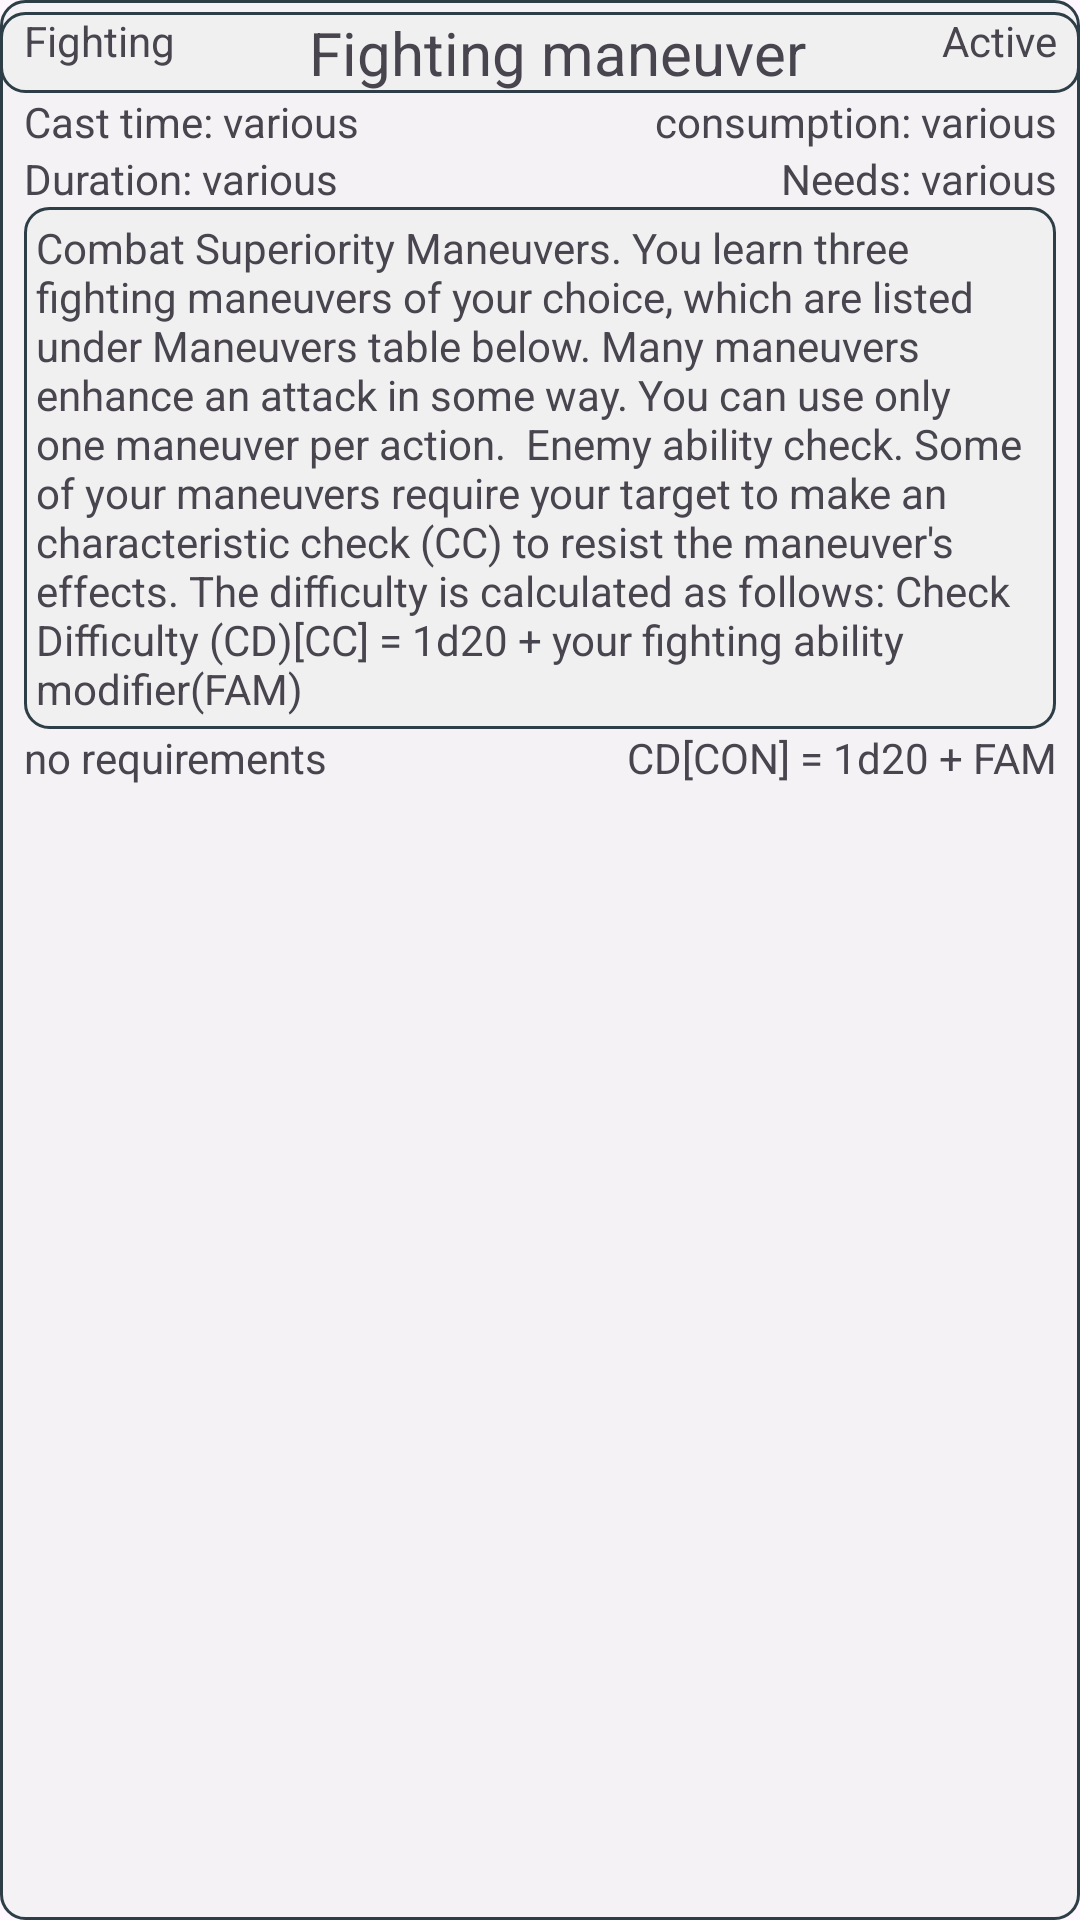

Write the Android layout XML for this screen, with the resource values it uses.
<!-- AndroidManifest.xml: application theme Theme.DND6CharactersApp -->
<!-- res/layout/features_element.xml -->
<?xml version="1.0" encoding="utf-8"?>
<LinearLayout xmlns:android="http://schemas.android.com/apk/res/android"
    android:layout_width="match_parent"
    android:layout_height="wrap_content"
    android:background="@drawable/action_card_elements"
    android:orientation="vertical">
    <LinearLayout
        android:layout_width="match_parent"
        android:layout_height="wrap_content"
        android:orientation="horizontal"
        android:background="@drawable/action_card_elements"
        android:layout_marginTop="4dp">
        <TextView
            android:id="@+id/skill_type"
            android:layout_width="wrap_content"
            android:layout_height="wrap_content"
            android:layout_weight="5"
            android:gravity="start"
            android:layout_gravity="start"
            android:layout_marginStart="8dp"
            android:text="Fighting"
            />
        <TextView
            android:id="@+id/feature_name"
            android:layout_width="wrap_content"
            android:layout_height="wrap_content"
            android:layout_weight="5"
            android:textSize="20sp"
            android:layout_marginStart="8dp"
            android:text="Fighting maneuver"
            android:gravity="center_horizontal"
            android:layout_marginEnd="8dp"
            />

        <TextView
            android:id="@+id/feature_type"
            android:layout_width="wrap_content"
            android:layout_height="wrap_content"
            android:gravity="end"
            android:layout_gravity="end"
            android:layout_weight="5"
            android:layout_marginEnd="8dp"
            android:text="Active" />

    </LinearLayout>
    <LinearLayout
        android:layout_width="match_parent"
        android:layout_height="wrap_content"
        android:orientation="horizontal">
        <TextView
            android:id="@+id/cast_time"
            android:layout_width="wrap_content"
            android:layout_height="wrap_content"
            android:layout_weight="5"
            android:layout_gravity="start"
            android:layout_marginStart="8dp"
            android:text="Cast time: various"
            />

        <TextView
            android:id="@+id/consumptions"
            android:layout_width="wrap_content"
            android:layout_height="wrap_content"
            android:gravity="end"
            android:layout_gravity="end"
            android:layout_weight="5"
            android:layout_marginEnd="8dp"
            android:text="consumption: various" />

    </LinearLayout>
    <LinearLayout
        android:layout_width="match_parent"
        android:layout_height="wrap_content"
        android:orientation="horizontal">
        <TextView
            android:id="@+id/duration"
            android:layout_width="wrap_content"
            android:layout_height="wrap_content"
            android:layout_weight="5"
            android:layout_gravity="start"
            android:gravity="start"
            android:layout_marginStart="8dp"
            android:text="Duration: various"
            />

        <TextView
            android:id="@+id/components"
            android:layout_width="wrap_content"
            android:layout_height="wrap_content"
            android:gravity="end"
            android:layout_gravity="end"
            android:layout_weight="5"
            android:layout_marginEnd="8dp"
            android:text="Needs: various" />

    </LinearLayout>
    <TextView
        android:id="@+id/description_text"
        android:layout_width="match_parent"
        android:layout_height="wrap_content"
        android:layout_marginStart="8dp"
        android:layout_gravity="center"
        android:layout_marginEnd="8dp"
        android:background="@drawable/action_card_elements"
android:padding="4dp"
        android:text="Combat Superiority Maneuvers.
You learn three fighting maneuvers of your choice, which are listed under Maneuvers table below.
Many maneuvers enhance an attack in some way. You can use only one maneuver per action.

Enemy ability check.
Some of your maneuvers require your target to make an characteristic check (CC) to resist the maneuver's effects.
The difficulty is calculated as follows:
Check Difficulty (CD)[CC] = 1d20 + your fighting ability modifier(FAM)"
        />
    <LinearLayout
        android:layout_width="match_parent"
        android:layout_height="wrap_content"
        android:orientation="horizontal">
        <TextView
            android:id="@+id/cast_requirements"
            android:layout_width="wrap_content"
            android:layout_height="wrap_content"
            android:layout_weight="5"
            android:layout_marginStart="8dp"
            android:text="no requirements"
            android:layout_marginBottom="4dp"
            />

        <TextView
            android:id="@+id/check_difficulty"
            android:layout_width="wrap_content"
            android:layout_height="wrap_content"
            android:gravity="end"
            android:layout_weight="5"
            android:layout_marginEnd="8dp"
            android:text="CD[CON] = 1d20 + FAM" />

    </LinearLayout>



</LinearLayout>
<!-- resources referenced by this layout -->
<resources>
  <!-- drawable action_card_elements (drawable) -->
  <?xml version="1.0" encoding="utf-8"?>
  <shape xmlns:android="http://schemas.android.com/apk/res/android"
      android:shape="rectangle">
      <solid android:color="#A1EFEFEF" />
      <stroke
          android:width="1dip"
          android:color="#2D3E47" />
      <corners android:radius="8dp">
          
      </corners>
  </shape>
  <style name="Theme.DND6CharactersApp" parent="Base.Theme.DND6CharactersApp" />
  <style name="Base.Theme.DND6CharactersApp" parent="Theme.Material3.DayNight.NoActionBar">
          
          
      </style>
</resources>
